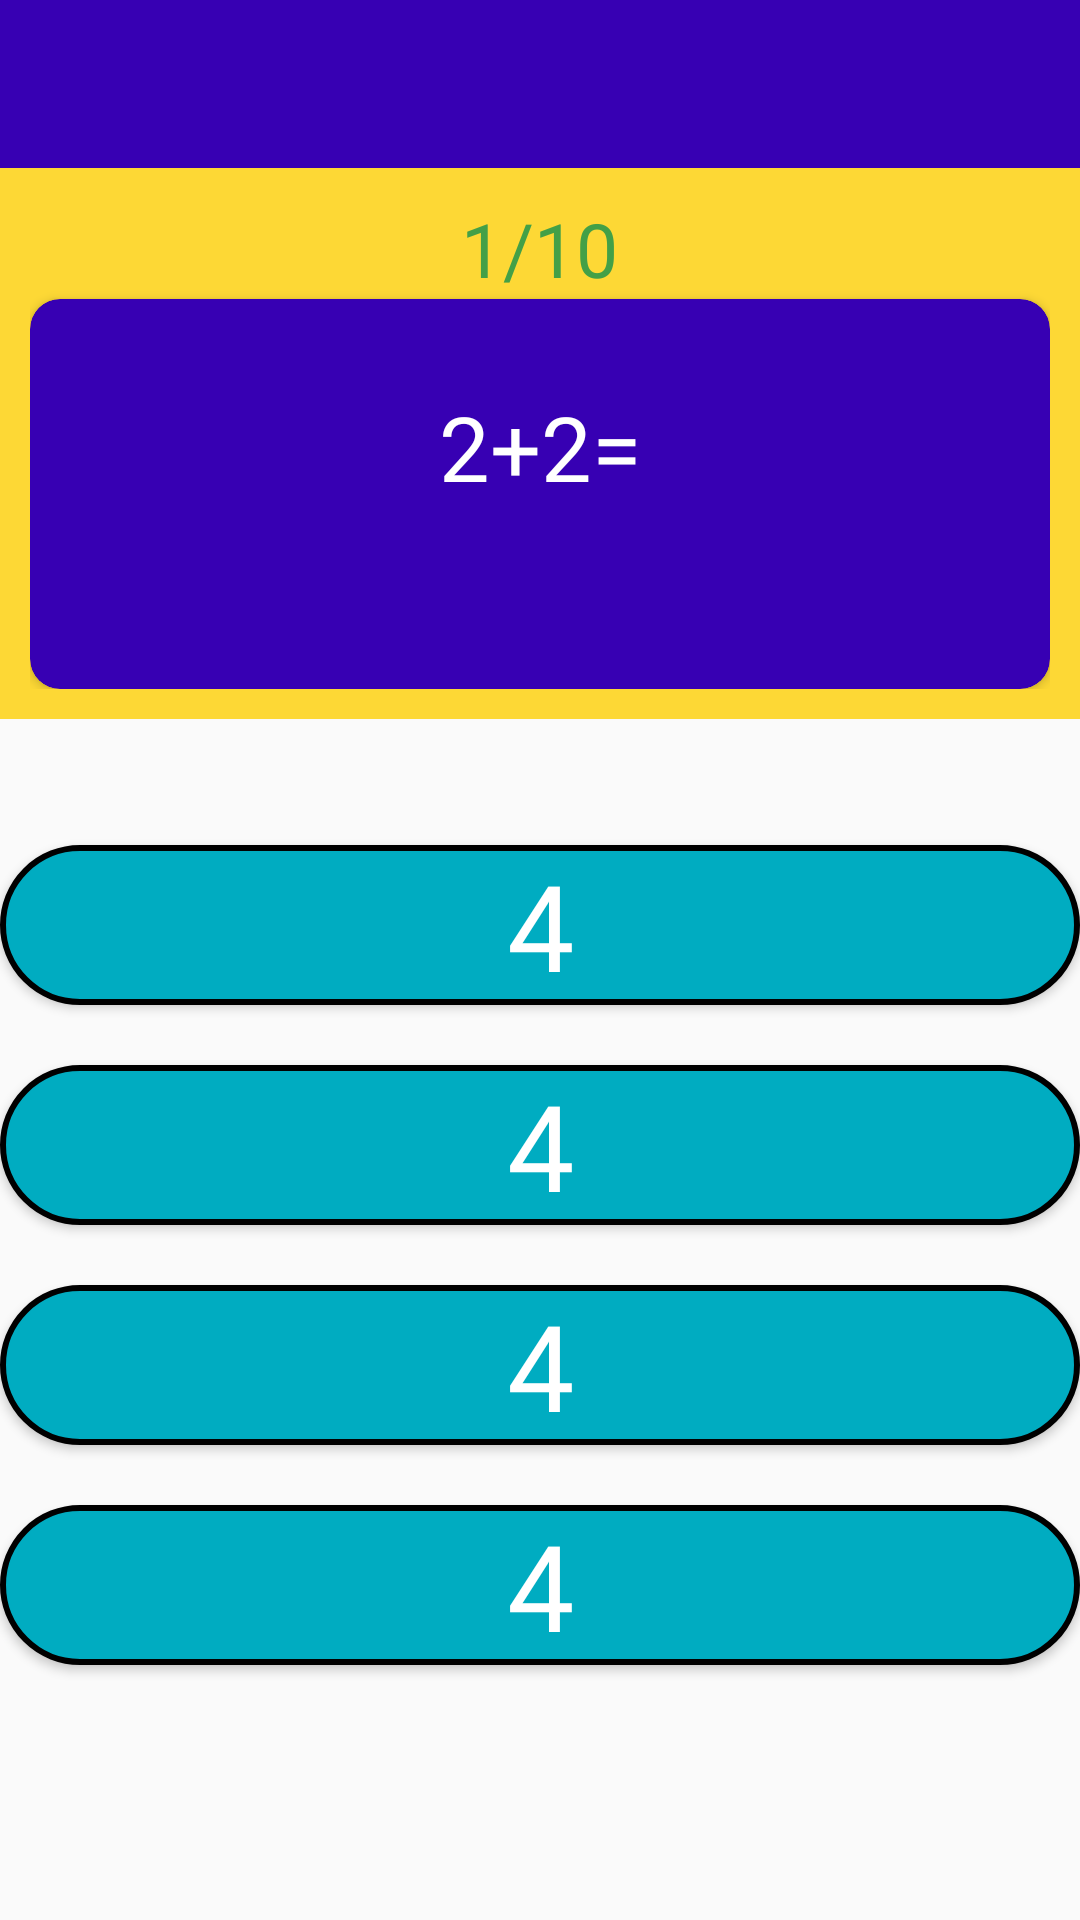

Reconstruct the res/layout file that produces this screen, plus the resources it refers to.
<!-- AndroidManifest.xml: application theme AppTheme -->
<!-- res/layout/activity_multiplication.xml -->
<?xml version="1.0" encoding="utf-8"?>
<RelativeLayout xmlns:android="http://schemas.android.com/apk/res/android"
    xmlns:app="http://schemas.android.com/apk/res-auto"
    xmlns:tools="http://schemas.android.com/tools"
    android:layout_width="match_parent"
    android:layout_height="match_parent"
    tools:context=".Activities.MultiplicationActivity">
    <com.google.android.material.appbar.AppBarLayout
        android:layout_width="match_parent"
        android:layout_height="wrap_content"
        android:id="@+id/appBar"
        android:theme="@style/AppTheme.AppBarOverlay">

        <androidx.appcompat.widget.Toolbar
            android:id="@+id/toolbar"
            android:layout_width="match_parent"
            android:layout_height="?attr/actionBarSize"
            android:background="@color/colorPrimaryDark"
            app:popupTheme="@style/AppTheme.PopupOverlay">

        </androidx.appcompat.widget.Toolbar>
    </com.google.android.material.appbar.AppBarLayout>

    <LinearLayout
        android:layout_width="match_parent"
        android:layout_height="wrap_content"
        android:orientation="vertical"
        android:layout_below="@id/appBar"
        android:background="#FDD835"
        android:id="@+id/linear"
        android:layout_centerHorizontal="true"
        android:padding="10dp">
        <TextView
            android:layout_width="wrap_content"
            android:layout_height="wrap_content"
            android:id="@+id/no_of_question"
            android:text="1/10"
            android:fontFamily="@font/aclonica"
            android:textSize="25sp"
            android:textColor="#43A047"
            android:layout_gravity="center"/>
        <androidx.cardview.widget.CardView
            android:layout_width="match_parent"
            android:layout_height="130dp"
            app:cardBackgroundColor="@color/colorPrimaryDark"
            app:cardCornerRadius="10dp"
            app:cardMaxElevation="10dp"
            android:id="@+id/cardview"
            >
            <TextView
                android:id="@+id/question"
                android:layout_width="match_parent"
                android:layout_height="72dp"
                android:layout_gravity="center"
                android:text="2+2="
                android:fontFamily="@font/aclonica"
                android:background="@color/colorPrimaryDark"
                android:textAlignment="center"
                android:textColor="#FFFFFF"
                android:textSize="30sp" />

        </androidx.cardview.widget.CardView>



    </LinearLayout>

    <LinearLayout
        android:layout_width="match_parent"
        android:layout_height="match_parent"
        android:layout_below="@id/linear"
        android:layout_marginTop="12dp"
        android:layout_marginBottom="10dp"
        android:orientation="vertical">

        <Button
            android:id="@+id/optionon1"
            android:layout_width="match_parent"
            android:layout_height="wrap_content"
            android:fontFamily="@font/aclonica"
            android:layout_marginTop="30dp"
            android:background="@drawable/b"
            android:text="4"
            android:textColor="#FFFFFF"
            android:textSize="40sp" />

        <Button
            android:id="@+id/optionon2"
            android:layout_width="match_parent"
            android:layout_height="wrap_content"
            android:layout_marginTop="20dp"
            android:background="@drawable/b"
            android:text="4"
            android:fontFamily="@font/aclonica"
            android:textColor="#FFFFFF"
            android:textSize="40sp" />

        <Button
            android:id="@+id/optionon3"
            android:layout_width="match_parent"
            android:layout_height="wrap_content"
            android:layout_marginTop="20dp"
            android:background="@drawable/b"
            android:text="4"
            android:fontFamily="@font/aclonica"
            android:textColor="#FFFFFF"
            android:textSize="40sp" />

        <Button
            android:id="@+id/optionon4"
            android:layout_width="match_parent"
            android:layout_height="wrap_content"
            android:layout_marginTop="20dp"
            android:background="@drawable/b"
            android:text="4"
            android:fontFamily="@font/aclonica"
            android:textColor="#FFFFFF"
            android:textSize="40sp" />
    </LinearLayout>


</RelativeLayout>
<!-- resources referenced by this layout -->
<resources>
  <color name="colorPrimaryDark">#3700B3</color>
  <!-- drawable b (drawable) -->
  <?xml version="1.0" encoding="utf-8"?>
  <shape xmlns:android="http://schemas.android.com/apk/res/android">
  
          <corners android:radius="70dp"/>
          <gradient
              android:endColor="#00ACC1"
              android:startColor="#00ACC1"/>
          <stroke android:width="2dp"
              />
  </shape>
  <style name="AppTheme.AppBarOverlay" parent="ThemeOverlay.AppCompat.Dark.ActionBar" />
  <style name="AppTheme.PopupOverlay" parent="ThemeOverlay.AppCompat.Light" />
  <style name="AppTheme" parent="Theme.AppCompat.Light.NoActionBar">
          
          <item name="colorPrimary">@color/colorPrimary</item>
          <item name="colorPrimaryDark">@color/colorPrimaryDark</item>
          <item name="colorAccent">@color/colorAccent</item>
      </style>
  <color name="colorPrimary">#6200EE</color>
  <color name="colorAccent">#3F51B5</color>
</resources>
